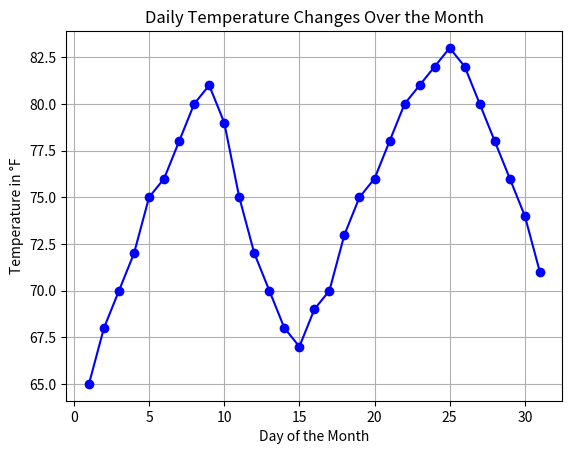

Write the Python code that produced this figure.
# Visualize the daily temperature changes over time in a city and give your conclusion

#Input: days = list(range(1, 32)) 

# Daily temperature data (replace with your own data) 

# temperature = [65, 68, 70, 72, 75, 76, 78, 80, 81, 79, 75, 72, 70, 68, 67, 69, 70, 73, 75, 76, 78, 80, 81, 82, 83, 82, 80, 78, 76, 74, 71]

import matplotlib.pyplot as plt

# Data for daily temperature
days = list(range(1, 32))
temperature = [65, 68, 70, 72, 75, 76, 78, 80, 81, 79, 75, 72, 70, 68, 67, 69, 70, 73, 75, 76, 78, 80, 81, 82, 83, 82, 80, 78, 76, 74, 71]

# Create a line chart
plt.plot(days, temperature, marker='o', linestyle='-', color='b')

# Add title and labels
plt.title('Daily Temperature Changes Over the Month')
plt.xlabel('Day of the Month')
plt.ylabel('Temperature in °F')

# Show the plot
plt.grid(True)
plt.show()
